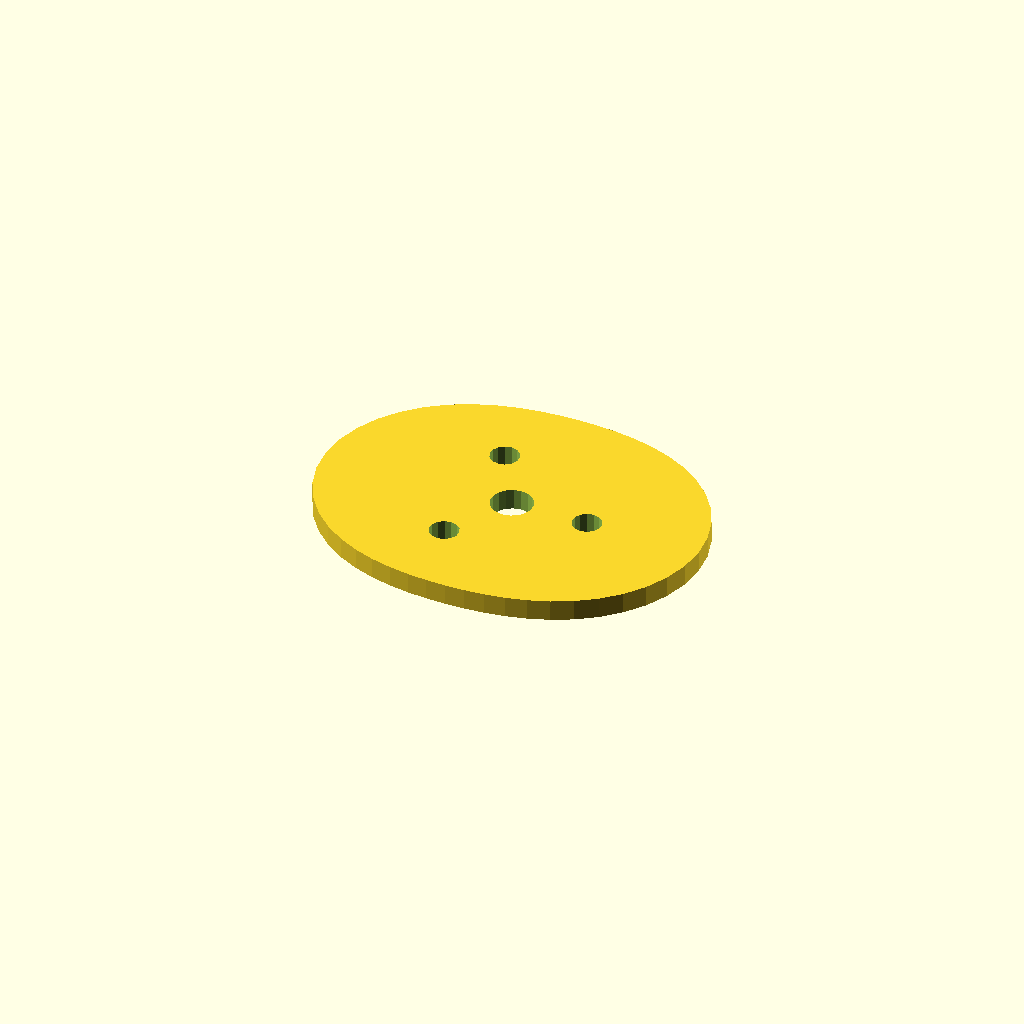
Cell 1: the model at its default parameters.
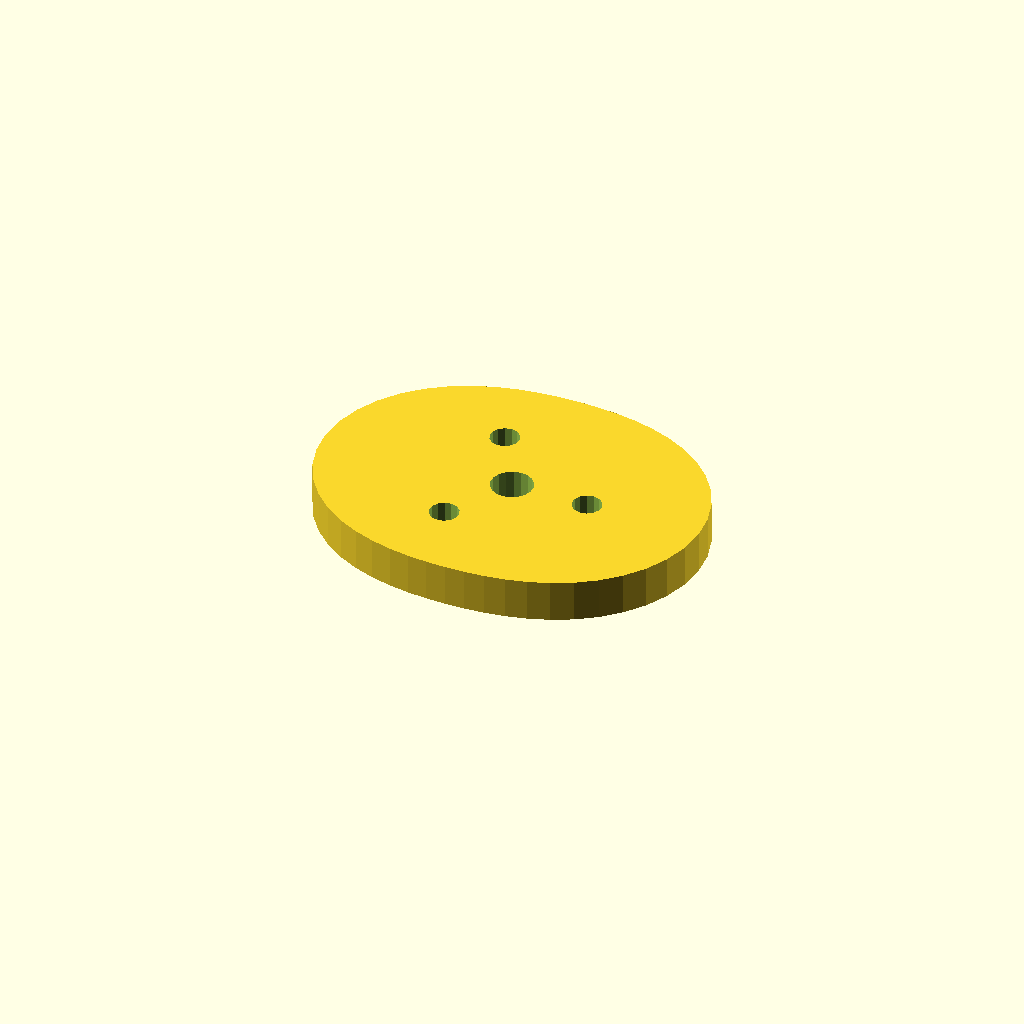
Cell 2: the same model with plate_t = 10.
All cells are drawn from one camera (rotation 55°, 0°, 25°, orthographic, colour scheme Cornfield), so only the parameter changes between them.
The OpenSCAD source (optional_data/data/sketch4/camplates/part_0010.scad):
$fn = 32;

// ----------------------------------------------------------------------
// Cam plate: double_lobe cam, base R32
// ----------------------------------------------------------------------

// --- parameters (mm) ---
base_r = 32;              // base circle radius
lobe_h = 14;              // cam lobe rise
bore_r = 5;               // shaft bore radius
plate_t = 5;              // plate thickness, Z (extrusion height)
ring_r = 18.5;            // lightening ring radius
bolt_r = 3.5;             // lightening hole radius

profile = [[92, 35.5], [91.429, 41.481], [89.753, 47.224], [87.078, 52.515], [83.564, 57.188], [79.407, 61.134], [74.815, 64.315], [69.98, 66.751], [65.062, 68.517], [60.174, 69.718], [55.37, 70.47], [50.657, 70.874], [46, 71], [41.343, 70.874], [36.63, 70.47], [31.826, 69.718], [26.938, 68.517], [22.02, 66.751], [17.185, 64.315], [12.593, 61.134], [8.436, 57.188], [4.922, 52.515], [2.247, 47.224], [0.571, 41.481], [0, 35.5], [0.571, 29.519], [2.247, 23.776], [4.922, 18.485], [8.436, 13.812], [12.593, 9.866], [17.185, 6.685], [22.02, 4.249], [26.937, 2.483], [31.826, 1.282], [36.63, 0.53], [41.343, 0.126], [46, 0], [50.657, 0.126], [55.37, 0.53], [60.174, 1.282], [65.062, 2.483], [69.98, 4.249], [74.815, 6.685], [79.407, 9.866], [83.564, 13.812], [87.078, 18.485], [89.753, 23.776], [91.429, 29.519]];  // primary outline, 48 points, counter clockwise
void_1 = [[50.908, 36.454], [50.286, 38.075], [49.147, 39.386], [47.628, 40.228], [45.913, 40.499], [44.208, 40.168], [42.72, 39.274], [41.627, 37.924], [41.062, 36.282], [41.092, 34.546], [41.714, 32.925], [42.853, 31.614], [44.372, 30.772], [46.087, 30.501], [47.792, 30.832], [49.28, 31.726], [50.373, 33.076], [50.938, 34.718]];  // shaft bore, 18 points
void_2 = [[67.936, 36.168], [67.306, 37.592], [66.12, 38.603], [64.613, 38.998], [63.084, 38.701], [61.836, 37.77], [61.115, 36.389], [61.064, 34.832], [61.694, 33.408], [62.88, 32.397], [64.387, 32.002], [65.916, 32.299], [67.164, 33.23], [67.885, 34.611]];  // lightening hole 1, 14 points
void_3 = [[40.186, 52.189], [39.556, 53.614], [38.37, 54.624], [36.863, 55.02], [35.334, 54.722], [34.086, 53.791], [33.365, 52.41], [33.314, 50.854], [33.944, 49.429], [35.13, 48.419], [36.637, 48.023], [38.166, 48.321], [39.414, 49.252], [40.135, 50.632]];  // lightening hole 2, 14 points
void_4 = [[40.186, 20.146], [39.556, 21.571], [38.37, 22.581], [36.863, 22.977], [35.334, 22.679], [34.086, 21.748], [33.365, 20.368], [33.314, 18.811], [33.944, 17.386], [35.13, 16.376], [36.637, 15.98], [38.166, 16.278], [39.414, 17.209], [40.135, 18.59]];  // lightening hole 3, 14 points

// --- the one profile operation ---
difference() {
  linear_extrude(height = plate_t) polygon(points = profile);
  translate([0, 0, -1])
    linear_extrude(height = plate_t + 2) polygon(points = void_1);
  translate([0, 0, -1])
    linear_extrude(height = plate_t + 2) polygon(points = void_2);
  translate([0, 0, -1])
    linear_extrude(height = plate_t + 2) polygon(points = void_3);
  translate([0, 0, -1])
    linear_extrude(height = plate_t + 2) polygon(points = void_4);
}
Parameter table extracted from the source (name, type, default, range or options):
base_r: number, default 32
lobe_h: number, default 14
bore_r: number, default 5
plate_t: number, default 5
ring_r: number, default 18.5
bolt_r: number, default 3.5
